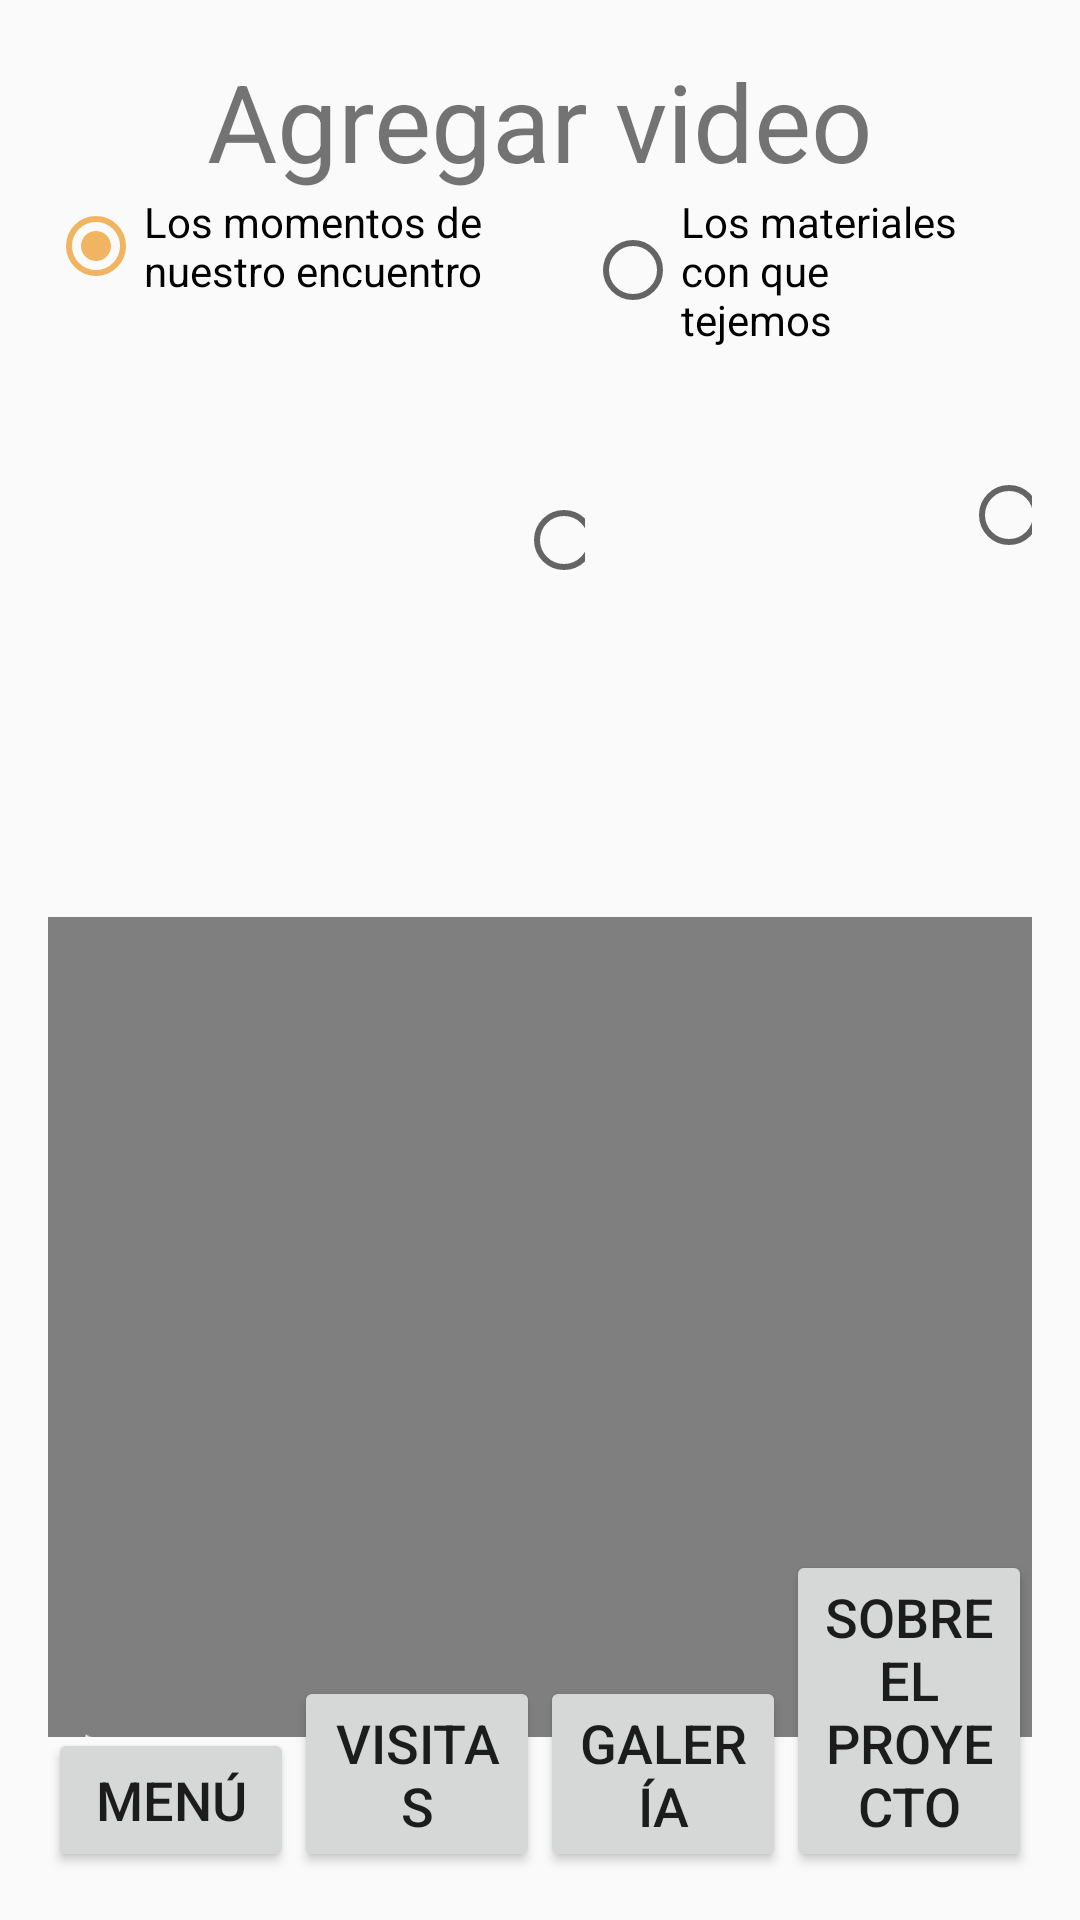

Android layout source for this screen:
<!-- AndroidManifest.xml: application theme AppTheme -->
<!-- res/layout/activity_agregar_video.xml -->
<?xml version="1.0" encoding="utf-8"?>
<RelativeLayout xmlns:android="http://schemas.android.com/apk/res/android"
    xmlns:app="http://schemas.android.com/apk/res-auto"
    xmlns:tools="http://schemas.android.com/tools"
    android:id="@+id/activity_agregar_video"
    android:layout_width="match_parent"
    android:layout_height="match_parent"
    android:paddingBottom="@dimen/activity_vertical_margin"
    android:paddingLeft="@dimen/activity_horizontal_margin"
    android:paddingRight="@dimen/activity_horizontal_margin"
    android:paddingTop="@dimen/activity_vertical_margin"
    tools:context="com.costurero.picolab.costureroviajero.AgregarVideoActivity">
    <LinearLayout

        android:orientation="vertical"
        android:layout_width="match_parent"
        android:layout_height="wrap_content"
        android:id="@+id/menuFotosVideos_ly"
        android:layout_alignParentTop="true"
        android:layout_alignParentStart="true">

        <TextView
            android:text="@string/video"
            android:layout_width="match_parent"
            android:layout_height="wrap_content"
            android:id="@+id/tituloAgVideo_txt"
            android:textSize="36sp"
            android:textAlignment="center"
            android:textColorHint="@android:color/background_dark" />
        <LinearLayout
            android:orientation="horizontal"
            android:layout_width="match_parent"
            android:layout_height="match_parent">

            <RadioGroup
                android:layout_width="match_parent"
                android:layout_height="match_parent"
                android:orientation="horizontal"
                android:layout_weight="1"
                android:id="@+id/etiquetasPrincipales_rg"
                android:checkedButton="@+id/etiquetaFija1_tog">

                <RadioButton
                    android:text="@string/etiqueta1"
                    android:layout_width="wrap_content"
                    android:layout_height="wrap_content"
                    android:id="@+id/etiquetaFija1_tog"
                    android:layout_weight="1" />

                <RadioButton
                    android:text="@string/etiqueta2"
                    android:layout_width="wrap_content"
                    android:layout_height="wrap_content"
                    android:id="@+id/etiquetaFija2_tog"
                    android:layout_weight="1" />

                <RadioButton
                    android:text="@string/etiqueta3"
                    android:layout_width="wrap_content"
                    android:layout_height="wrap_content"
                    android:id="@+id/etiquetaFija3_tog"
                    android:layout_weight="1" />

                <RadioButton
                    android:text="@string/etiqueta4"
                    android:layout_width="wrap_content"
                    android:layout_height="wrap_content"
                    android:id="@+id/etiquetaFija4_tog"
                    android:layout_weight="1" />
            </RadioGroup>

        </LinearLayout>
        <LinearLayout
            android:orientation="horizontal"
            android:layout_width="match_parent"
            android:layout_height="match_parent"
            android:id="@+id/etiquetasPrestablecidas_ly">

        </LinearLayout>

        <LinearLayout
            android:orientation="horizontal"
            android:layout_width="match_parent"
            android:layout_height="match_parent"
            android:id="@+id/videoEsquema_ly"
            android:layout_marginBottom="45dp"
            android:gravity="left"
            android:layout_gravity="left"
            android:layout_marginTop="10dp">

            <FrameLayout
                android:layout_width="516dp"
                android:layout_height="350dp"
                android:layout_gravity="center">

                
                <VideoView
                    android:layout_width="800dp"
                    android:layout_height="350dp"
                    android:orientation="horizontal"
                    android:id="@+id/video_vid"
                    android:layout_weight="1" />

                <ImageView
                    android:layout_width="50dp"
                    android:layout_height="50dp"
                    android:layout_gravity="bottom|left"
                    app:srcCompat="@android:drawable/ic_media_play"
                    android:id="@+id/imageView2"
                    android:clickable="true"
                    android:onClick="playVideo" />

                

            </FrameLayout>

            <LinearLayout
                android:orientation="vertical"
                android:layout_width="match_parent"
                android:layout_height="match_parent"
                android:layout_weight="2"
                android:id="@+id/agregarEtiquetas_ly"
                android:weightSum="1">

                <EditText
                    android:layout_width="match_parent"
                    android:layout_height="wrap_content"
                    android:inputType="textMultiLine"
                    android:ems="10"
                    android:id="@+id/historiaVideo_inp"
                    android:hint="@string/etiquetal2"
                    android:layout_weight="1.01" />

                <Button
                    android:text="@string/guardarF"
                    android:layout_width="match_parent"
                    android:layout_height="wrap_content"
                    android:id="@+id/guardarFoto_but"
                    android:layout_marginTop="50dp"
                    android:onClick="guardarVideo" />

                <Button
                    android:text="@string/eliminarF"
                    android:layout_width="match_parent"
                    android:layout_height="wrap_content"
                    android:id="@+id/eliminarFoto_but" />
            </LinearLayout>
        </LinearLayout>

    </LinearLayout>

    <LinearLayout
        android:orientation="vertical"
        android:layout_width="match_parent"
        android:layout_height="match_parent"
        android:id="@+id/barraBaja_ly">

        <LinearLayout
            android:orientation="horizontal"
            android:layout_width="match_parent"
            android:layout_height="match_parent"
            android:baselineAligned="?android:attr/windowActionBar"
            android:fadeScrollbars="false"
            android:gravity="bottom"
            android:layout_weight="1"
            android:id="@+id/barraBot_ly">

            <Button
                android:text="@string/menu"
                android:layout_width="match_parent"
                android:layout_height="wrap_content"
                android:id="@+id/botonMenu_but"
                android:layout_weight="1"
                android:textSize="18sp"
                android:onClick="abrirMenu" />

            <Button
                android:text="@string/costureros_encuentros"
                android:layout_width="match_parent"
                android:layout_height="wrap_content"
                android:id="@+id/botonCostureros_but"
                android:layout_weight="1"
                android:textSize="18sp"
                android:onClick="abrirCostureros" />

            <Button
                android:text="@string/galeria"
                android:layout_width="match_parent"
                android:layout_height="wrap_content"
                android:id="@+id/botonGalerias_but"
                android:layout_weight="1"
                android:textSize="18sp"
                android:onClick="abrirGaleria" />

            <Button
                android:text="@string/proyecto"
                android:layout_width="match_parent"
                android:layout_height="wrap_content"
                android:id="@+id/botonProy_but"
                android:layout_weight="1"
                android:textSize="18sp"
                android:onClick="abrirInfo (AgregarVideoActivity)" />

        </LinearLayout>
    </LinearLayout>
</RelativeLayout>
<!-- resources referenced by this layout -->
<resources>
  <dimen name="activity_horizontal_margin">16dp</dimen>
  <dimen name="activity_vertical_margin">16dp</dimen>
  <string name="costureros_encuentros">Visitas</string>
  <string name="eliminarF">Cancelar</string>
  <string name="etiqueta1">Los momentos de nuestro encuentro</string>
  <string name="etiqueta2">Lo que tejemos</string>
  <string name="etiqueta3">Los materiales con que tejemos</string>
  <string name="etiqueta4">Quiénes somos</string>
  <string name="etiquetal2">¿Qué quieres contar sobre este video?</string>
  <string name="galeria">Galería</string>
  <string name="guardarF">Guardar y compartir</string>
  <string name="menu">Menú</string>
  <string name="proyecto">Sobre el proyecto</string>
  <string name="video">Agregar video</string>
  <style name="AppTheme" parent="Theme.AppCompat.DayNight.NoActionBar">
          
          <item name="colorPrimary">@color/colorPrimary</item>
          <item name="colorPrimaryDark">@color/colorAccent</item>
          <item name="colorAccent">@color/colorAccent</item>
      </style>
  <color name="colorPrimary">#003f51b5</color>
  <color name="colorAccent">#f1b562</color>
</resources>
